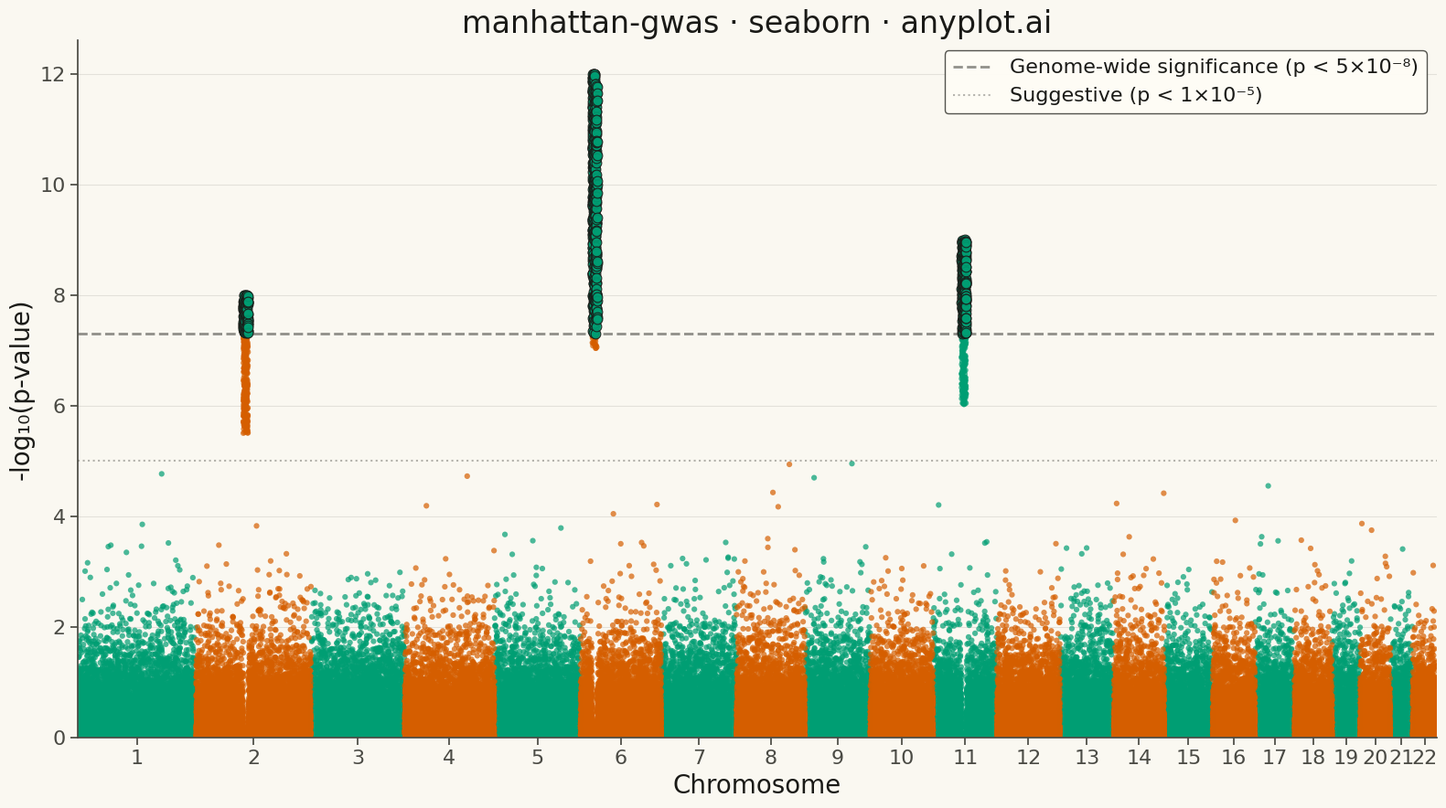

The matplotlib source for this figure:
""" anyplot.ai
manhattan-gwas: Manhattan Plot for GWAS
Library: seaborn 0.13.2 | Python 3.13.13
Quality: 94/100 | Updated: 2026-05-15
"""

import os

import matplotlib.pyplot as plt
import numpy as np
import pandas as pd
import seaborn as sns


# Theme tokens
THEME = os.getenv("ANYPLOT_THEME", "light")
PAGE_BG = "#FAF8F1" if THEME == "light" else "#1A1A17"
ELEVATED_BG = "#FFFDF6" if THEME == "light" else "#242420"
INK = "#1A1A17" if THEME == "light" else "#F0EFE8"
INK_SOFT = "#4A4A44" if THEME == "light" else "#B8B7B0"

# Okabe-Ito palette for alternating chromosomes
OKABE_ITO_1 = "#009E73"  # bluish green (brand)
OKABE_ITO_2 = "#D55E00"  # vermillion

# Data - Simulate GWAS data with realistic structure
np.random.seed(42)

# Define chromosomes with approximate sizes (in Mb)
chromosomes = [str(i) for i in range(1, 23)]
chrom_sizes = [250, 243, 198, 190, 182, 171, 159, 145, 138, 133, 135, 133, 114, 107, 102, 90, 83, 80, 59, 64, 47, 51]

# Generate SNPs for each chromosome
data = []
cumulative_pos = 0
chrom_centers = {}
chrom_boundaries = [0]

for chrom, size in zip(chromosomes, chrom_sizes, strict=True):
    # Number of SNPs proportional to chromosome size
    n_snps = int(size * 40)  # ~40 SNPs per Mb, total ~10k SNPs

    # Random positions along chromosome
    positions = np.sort(np.random.randint(0, size * 1_000_000, n_snps))

    # Generate p-values - mostly non-significant with some peaks
    # Use beta distribution to get realistic p-value distribution
    p_values = np.random.beta(1, 1, n_snps)

    # Add significant peaks on specific chromosomes
    if chrom == "6":  # Major peak on chr6 (like MHC region)
        peak_region = (positions > 25_000_000) & (positions < 35_000_000)
        p_values[peak_region] = 10 ** (-np.random.uniform(7, 12, peak_region.sum()))
    elif chrom == "11":  # Moderate peak
        peak_region = (positions > 60_000_000) & (positions < 70_000_000)
        p_values[peak_region] = 10 ** (-np.random.uniform(6, 9, peak_region.sum()))
    elif chrom == "2":  # Smaller peak
        peak_region = (positions > 100_000_000) & (positions < 110_000_000)
        p_values[peak_region] = 10 ** (-np.random.uniform(5.5, 8, peak_region.sum()))

    # Calculate cumulative position
    cumulative_positions = positions + cumulative_pos

    # Store center for axis label
    chrom_centers[chrom] = cumulative_pos + (size * 1_000_000) / 2

    for pos, cum_pos, pval in zip(positions, cumulative_positions, p_values, strict=True):
        data.append(
            {
                "chromosome": chrom,
                "position": pos,
                "cumulative_position": cum_pos,
                "p_value": pval,
                "neg_log_p": -np.log10(pval),
            }
        )

    cumulative_pos += size * 1_000_000
    chrom_boundaries.append(cumulative_pos)

df = pd.DataFrame(data)

# Create alternating color groups for chromosomes
df["color_group"] = df["chromosome"].apply(lambda x: OKABE_ITO_1 if int(x) % 2 == 1 else OKABE_ITO_2)

# Configure theme-adaptive styling
sns.set_theme(
    style="ticks",
    rc={
        "figure.facecolor": PAGE_BG,
        "axes.facecolor": PAGE_BG,
        "axes.edgecolor": INK_SOFT,
        "axes.labelcolor": INK,
        "text.color": INK,
        "xtick.color": INK_SOFT,
        "ytick.color": INK_SOFT,
        "grid.color": INK,
        "grid.alpha": 0.10,
        "legend.facecolor": ELEVATED_BG,
        "legend.edgecolor": INK_SOFT,
    },
)

# Plot
fig, ax = plt.subplots(figsize=(16, 9), facecolor=PAGE_BG)

# Plot non-significant SNPs with alternating colors
for color in [OKABE_ITO_1, OKABE_ITO_2]:
    subset = df[df["color_group"] == color]
    ax.scatter(
        subset["cumulative_position"], subset["neg_log_p"], c=color, s=20, alpha=0.7, edgecolor="none", rasterized=True
    )

# Highlight significant SNPs (above genome-wide threshold)
significant = df[df["neg_log_p"] > 7.3]
if len(significant) > 0:
    ax.scatter(
        significant["cumulative_position"],
        significant["neg_log_p"],
        c=OKABE_ITO_1,
        s=60,
        alpha=0.9,
        edgecolor=INK,
        linewidth=0.8,
        zorder=5,
    )

# Genome-wide significance threshold
ax.axhline(y=7.3, color=INK_SOFT, linestyle="--", linewidth=2, alpha=0.6, label="Genome-wide significance (p < 5×10⁻⁸)")

# Suggestive threshold
ax.axhline(y=5, color=INK_SOFT, linestyle=":", linewidth=1.5, alpha=0.4, label="Suggestive (p < 1×10⁻⁵)")

# Set x-axis ticks at chromosome centers
ax.set_xticks([chrom_centers[c] for c in chromosomes])
ax.set_xticklabels(chromosomes, fontsize=16)

# Styling
ax.set_xlabel("Chromosome", fontsize=20, color=INK)
ax.set_ylabel("-log₁₀(p-value)", fontsize=20, color=INK)
ax.set_title("manhattan-gwas · seaborn · anyplot.ai", fontsize=24, fontweight="medium", color=INK)
ax.tick_params(axis="both", labelsize=16)

# Set axis limits
ax.set_xlim(0, cumulative_pos)
ax.set_ylim(0, max(df["neg_log_p"]) * 1.05)

# Remove top and right spines
ax.spines["top"].set_visible(False)
ax.spines["right"].set_visible(False)
ax.spines["left"].set_color(INK_SOFT)
ax.spines["bottom"].set_color(INK_SOFT)

# Add legend
ax.legend(loc="upper right", fontsize=16, framealpha=0.95, edgecolor=INK_SOFT)

# Subtle grid on y-axis only
ax.yaxis.grid(True, alpha=0.10, linewidth=0.8)
ax.xaxis.grid(False)

plt.tight_layout()
plt.savefig(f"plot-{THEME}.png", dpi=300, bbox_inches="tight", facecolor=PAGE_BG)
